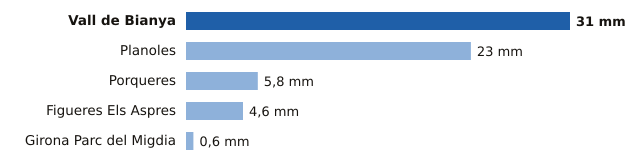

Data behind this chart, as committed beside it:
estacion, provincia, mm
Vall de Bianya, Girona, 31.0
Planoles, Girona, 23.0
Porqueres, Girona, 5.8
Figueres Els Aspres, Girona, 4.6
Girona Parc del Migdia, Girona, 0.6
